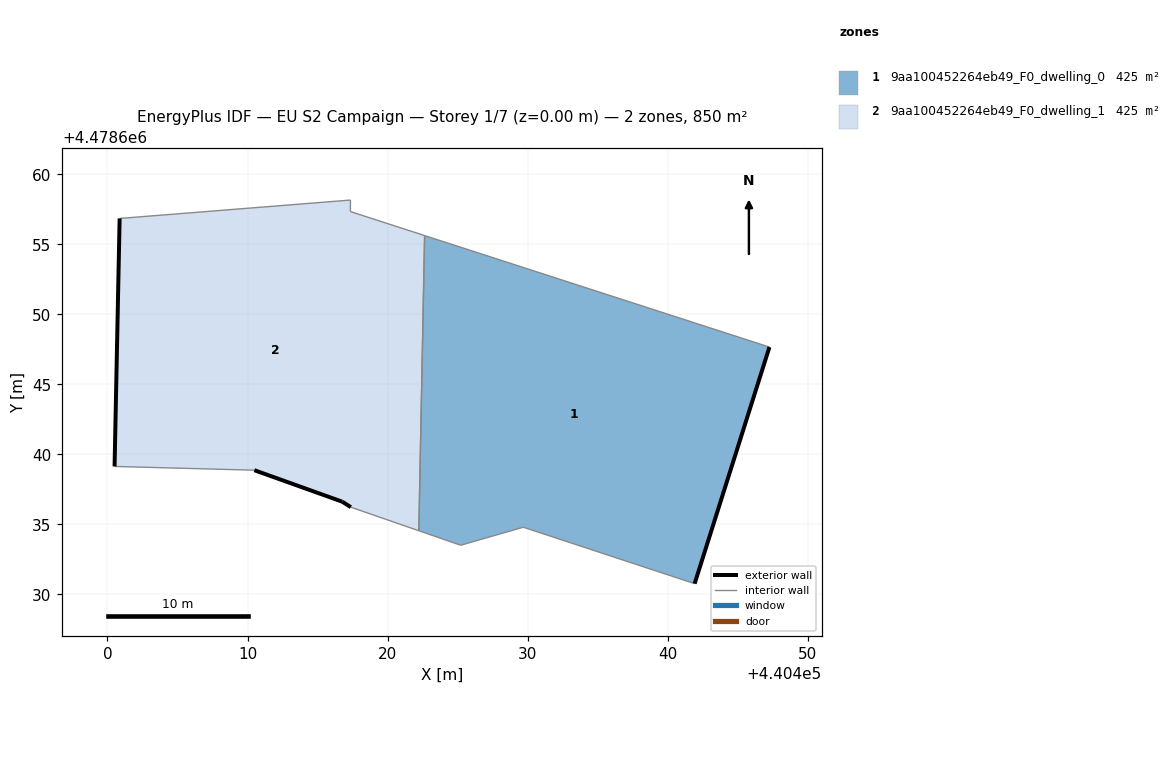
=== STOREY PLAN SPEC (per zone: floor XY polygon, exterior-wall plan segments, windows/doors) ===
zone 1: 9aa100452264eb49_F0_dwelling_0  (424.9 m²)
  floor: (440441.91, 4478630.77) (440447.26, 4478647.66) (440422.64, 4478655.62) (440422.23, 4478634.55) (440425.21, 4478633.51) (440429.68, 4478634.80)
  exterior wall: (440447.26, 4478647.66) – (440441.91, 4478630.77)  [17.7 m]
  interior walls: 5
zone 2: 9aa100452264eb49_F0_dwelling_1  (425.0 m²)
  floor: (440422.23, 4478634.55) (440422.64, 4478655.62) (440417.34, 4478657.33) (440417.35, 4478658.15) (440400.87, 4478656.84) (440400.51, 4478639.14) (440410.49, 4478638.87) (440416.76, 4478636.62) (440417.38, 4478636.23)
  exterior wall: (440400.51, 4478639.14) – (440400.87, 4478656.84)  [17.7 m]
  exterior wall: (440417.38, 4478636.23) – (440416.76, 4478636.62)  [0.7 m]
  exterior wall: (440416.76, 4478636.62) – (440410.49, 4478638.87)  [6.7 m]
  interior walls: 6

=== DERIVED (storey summary) ===
Building: EU S2 Campaign
Storey: 1 of 7  (floor level z = 0.00 m)
Storey gross floor area: 849.9 m²
Zones on this storey: 2
  - 9aa100452264eb49_F0_dwelling_0: floor 424.9 m²; exterior wall 17.7 m (53.1 m²); WWR 0.0%
  - 9aa100452264eb49_F0_dwelling_1: floor 425.0 m²; exterior wall 25.1 m (75.3 m²); WWR 0.0%
Zone adjacency (shared interzone walls):
  - 9aa100452264eb49_F0_dwelling_0 ↔ 9aa100452264eb49_F0_dwelling_1